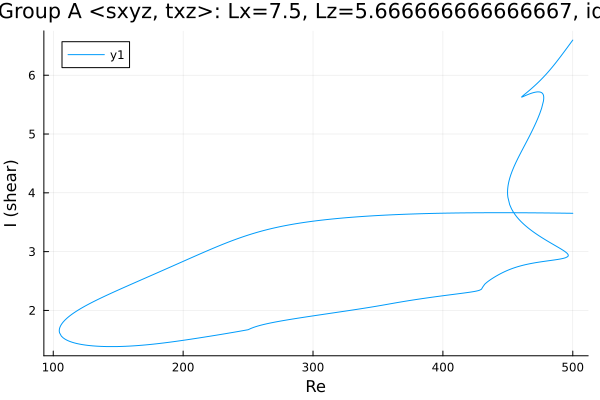

Source data for this figure (header and first rows):
Re, shear
500.0, 3.651
498.7, 3.652
497.3, 3.652
495.9, 3.653
494.5, 3.653
493.1, 3.654
491.7, 3.654
490.2, 3.654
488.8, 3.655
487.4, 3.655
486, 3.656
484.6, 3.656
483.2, 3.656
481.8, 3.657
480.3, 3.657
478.9, 3.657
477.5, 3.658
476.1, 3.658
474.7, 3.658
473.3, 3.659
471.9, 3.659
470.4, 3.659
469, 3.659
467.6, 3.66
466.2, 3.66
464.8, 3.66
463.4, 3.66
462, 3.66
460.5, 3.661
459.1, 3.661
457.7, 3.661
456.3, 3.661
454.9, 3.661
453.5, 3.661
452.1, 3.661
450.6, 3.661
449.2, 3.662
447.8, 3.662
446.4, 3.662
445, 3.662
443.6, 3.662
442.2, 3.662
440.7, 3.662
439.3, 3.662
438.5, 3.662
437.1, 3.662
435.7, 3.661
434.2, 3.661
432.8, 3.661
431.4, 3.661
430, 3.661
428.6, 3.661
427.2, 3.661
425.8, 3.66
424.3, 3.66
422.9, 3.66
421.5, 3.66
420.1, 3.659
418.7, 3.659
417.3, 3.659
... 838 more rows
